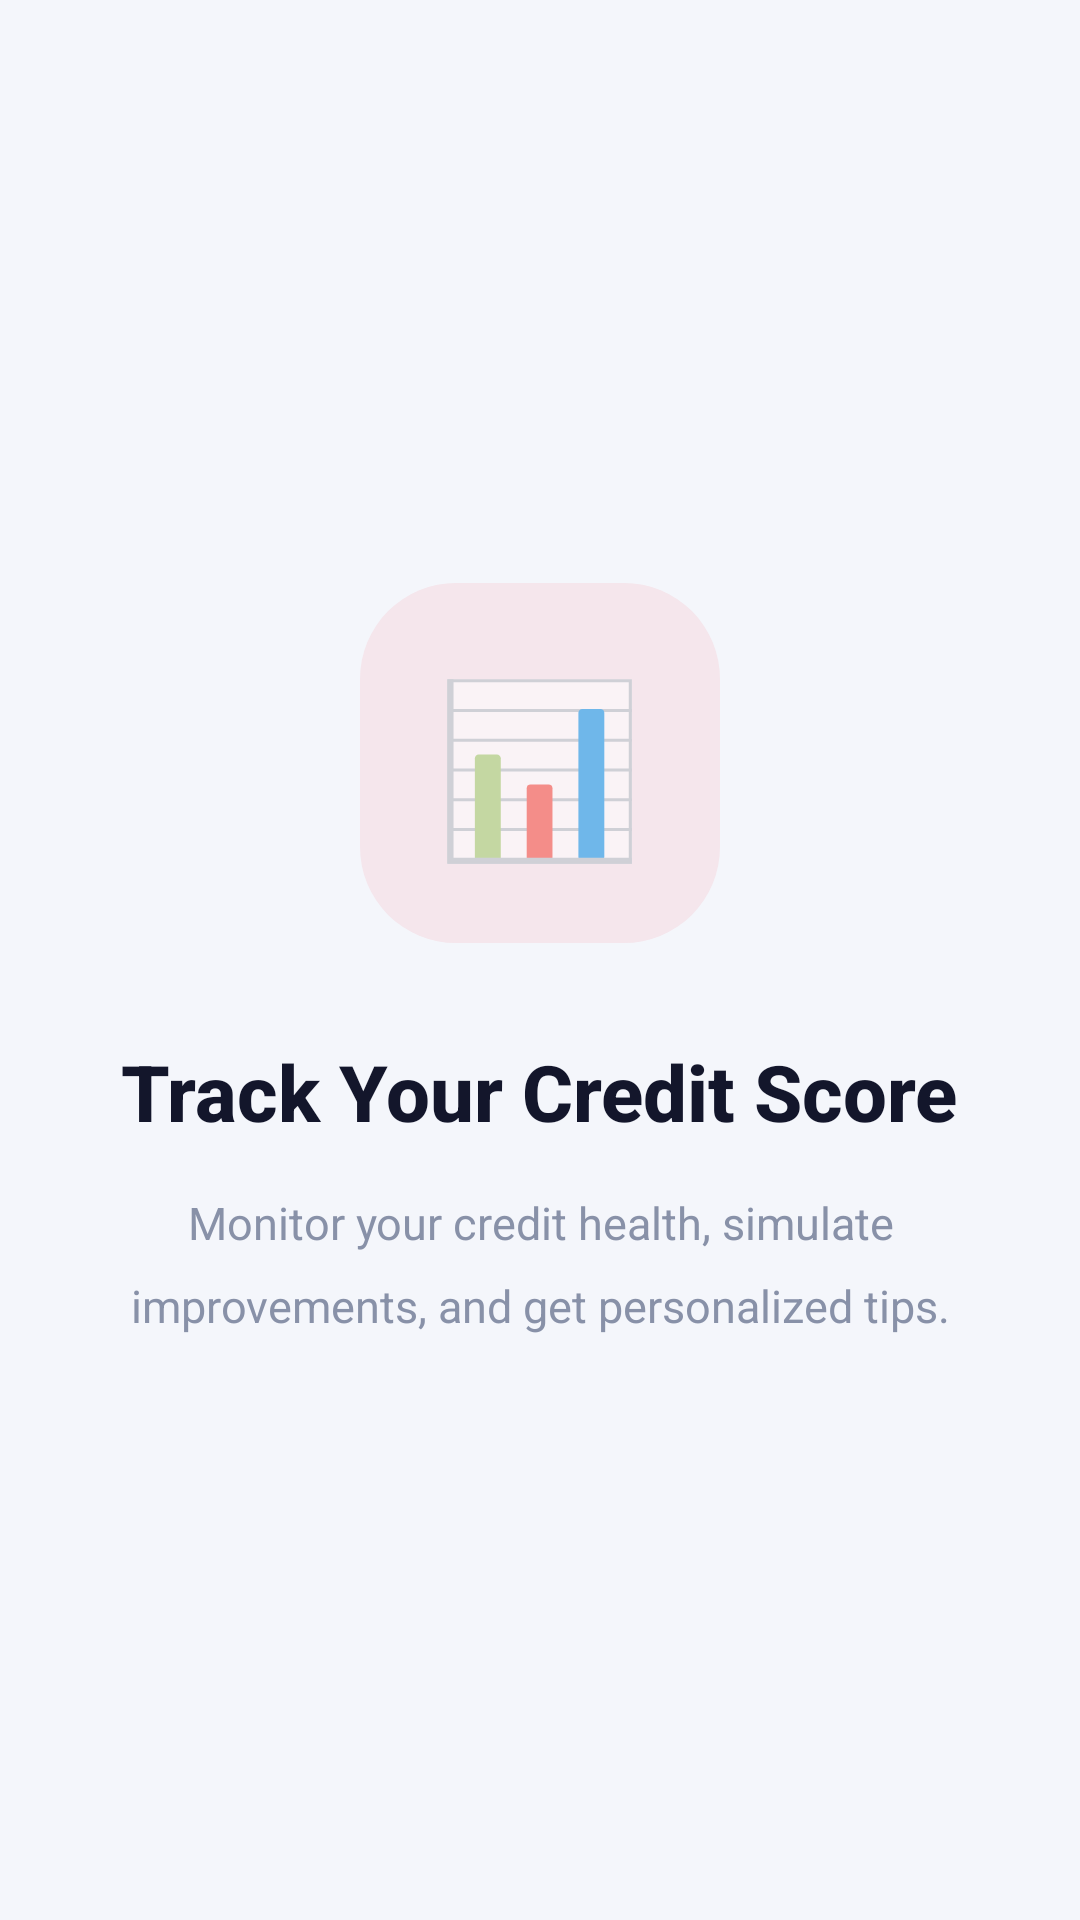

Produce the Android XML layout that renders to this screen, including the resource entries it uses.
<!-- AndroidManifest.xml: application theme Theme.CreditPro -->
<!-- res/layout/fragment_onboarding_feature.xml -->
<?xml version="1.0" encoding="utf-8"?>
<LinearLayout xmlns:android="http://schemas.android.com/apk/res/android"
    android:layout_width="match_parent"
    android:layout_height="match_parent"
    android:orientation="vertical"
    android:gravity="center"
    android:padding="32dp">

    <LinearLayout android:layout_width="120dp" android:layout_height="120dp"
        android:background="@drawable/bg_feature_icon" android:gravity="center">
        <TextView android:id="@+id/tvEmoji"
            android:layout_width="wrap_content" android:layout_height="wrap_content"
            android:text="📊" android:textSize="56sp"/>
    </LinearLayout>

    <TextView android:id="@+id/tvTitle"
        android:layout_width="wrap_content" android:layout_height="wrap_content"
        android:text="Track Your Credit Score"
        android:textSize="26sp" android:textStyle="bold"
        android:textColor="@color/text_primary" android:fontFamily="sans-serif-medium"
        android:gravity="center" android:layout_marginTop="32dp" android:layout_marginBottom="16dp"/>

    <TextView android:id="@+id/tvBody"
        android:layout_width="wrap_content" android:layout_height="wrap_content"
        android:text="Monitor your credit health, simulate improvements, and get personalized tips."
        android:textSize="15sp" android:textColor="@color/text_muted"
        android:gravity="center" android:lineSpacingMultiplier="1.5"/>
</LinearLayout>
<!-- resources referenced by this layout -->
<resources>
  <color name="text_muted">#8891A8</color>
  <color name="text_primary">#13162B</color>
  <!-- drawable bg_feature_icon (drawable) -->
  <?xml version="1.0" encoding="utf-8"?>
  <shape xmlns:android="http://schemas.android.com/apk/res/android" android:shape="rectangle">
      <solid android:color="@color/primary_light"/>
      <corners android:radius="32dp"/>
  </shape>
  <style name="Theme.CreditPro" parent="Theme.MaterialComponents.Light.NoActionBar">
          <item name="colorPrimary">@color/primary</item>
          <item name="colorPrimaryDark">@color/primary_dark</item>
          <item name="colorAccent">@color/accent</item>
          <item name="android:windowBackground">@color/background</item>
          <item name="android:statusBarColor">@color/card</item>
          <item name="android:navigationBarColor">@color/card</item>
          <item name="android:windowLightStatusBar">true</item>
          <item name="android:fontFamily">sans-serif</item>
          <item name="textAppearanceBody1">@style/TextAppearance.CreditPro.Body</item>
          <item name="materialCardViewStyle">@style/Widget.CreditPro.Card</item>
          <item name="elevationOverlayEnabled">false</item>
      </style>
  <color name="primary_light">#F5E6EC</color>
  <color name="primary">#97144D</color>
  <color name="primary_dark">#7A0F3E</color>
  <color name="accent">#D81B60</color>
  <color name="background">#F4F6FB</color>
  <color name="card">#FFFFFF</color>
  <style name="TextAppearance.CreditPro.Body" parent="TextAppearance.MaterialComponents.Body1">
          <item name="android:textColor">@color/text_primary</item>
          <item name="android:textSize">14sp</item>
      </style>
  <style name="Widget.CreditPro.Card" parent="Widget.MaterialComponents.CardView">
          <item name="cardBackgroundColor">@color/card</item>
          <item name="cardElevation">0dp</item>
          <item name="strokeColor">@color/border</item>
          <item name="strokeWidth">1dp</item>
          <item name="cardCornerRadius">16dp</item>
      </style>
  <color name="border">#E4E8F0</color>
</resources>
